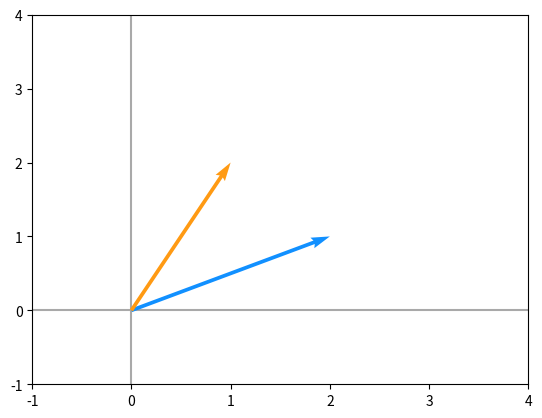
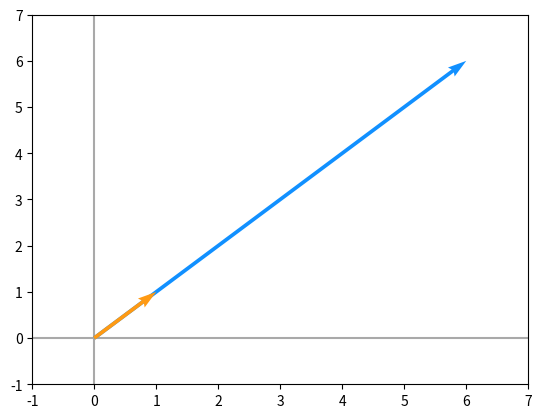
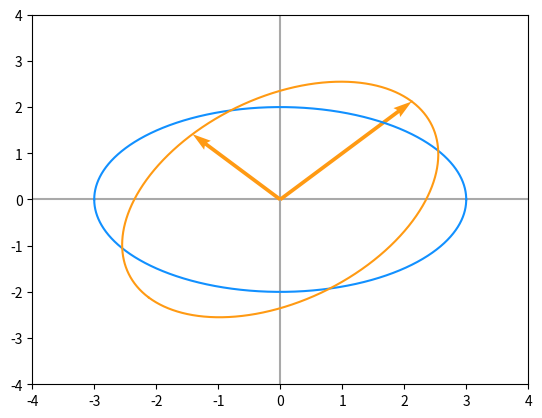
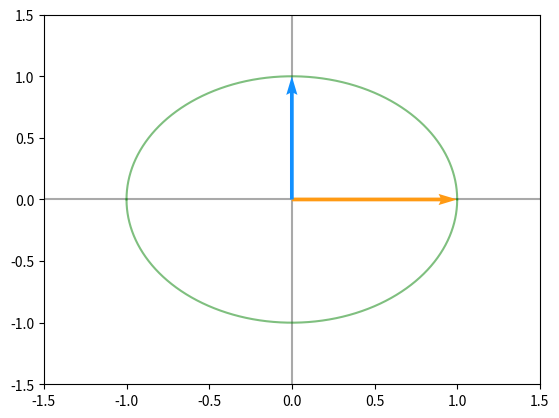
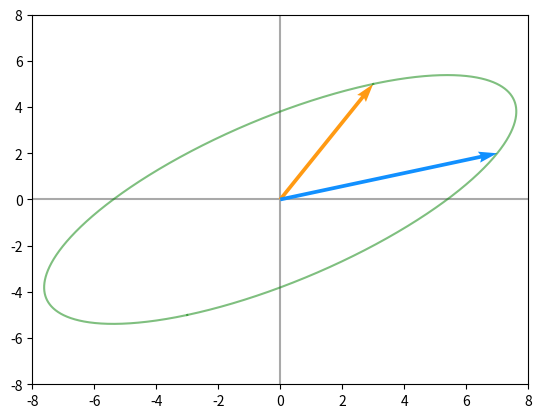
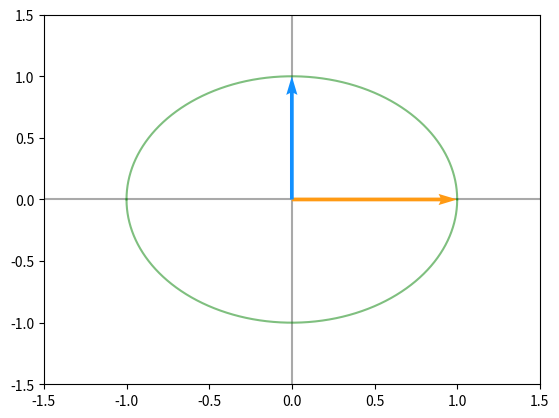
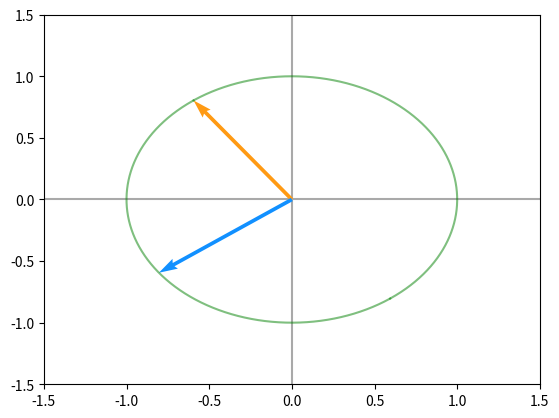
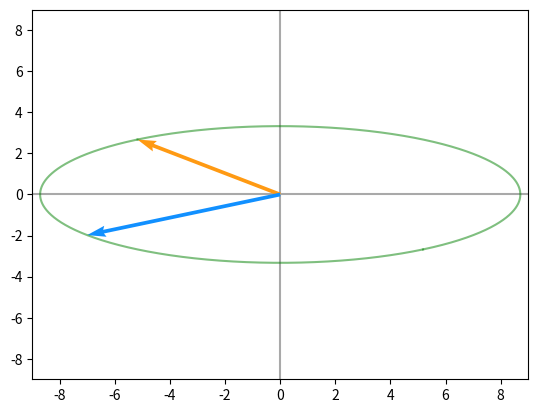
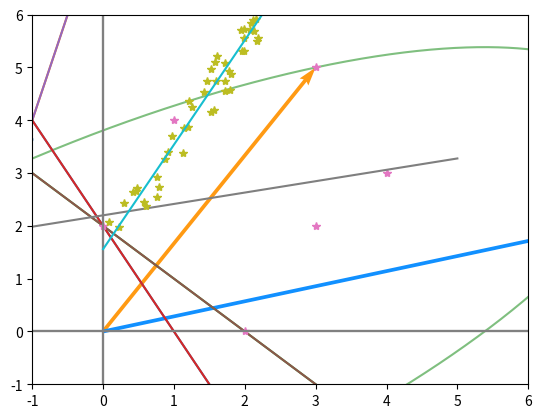
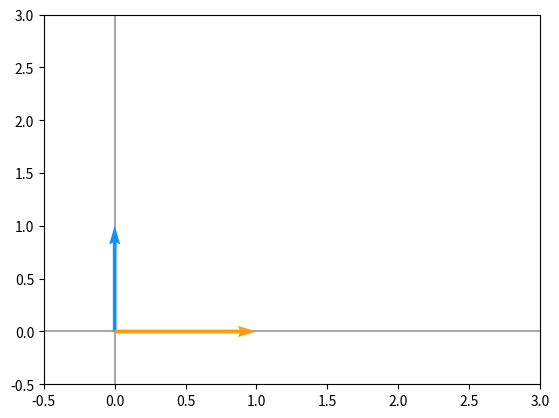
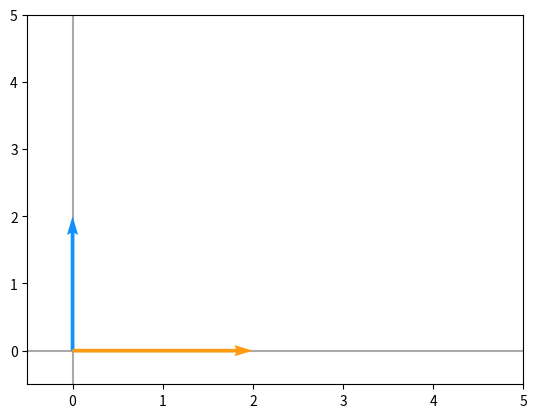
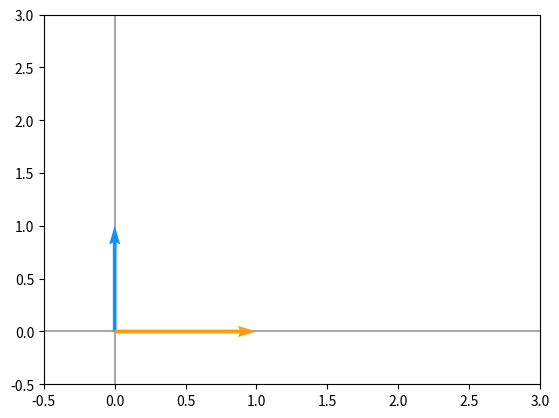
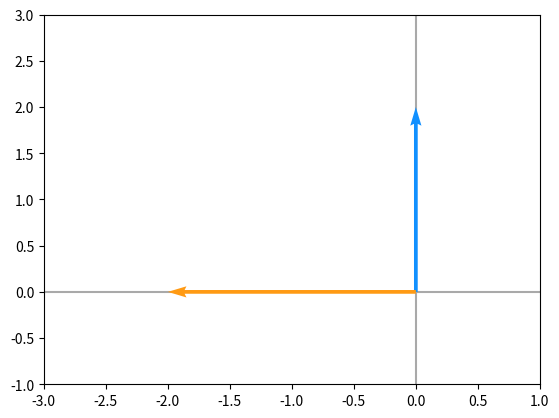
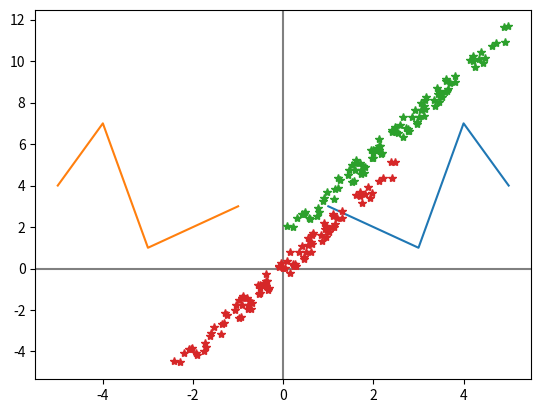
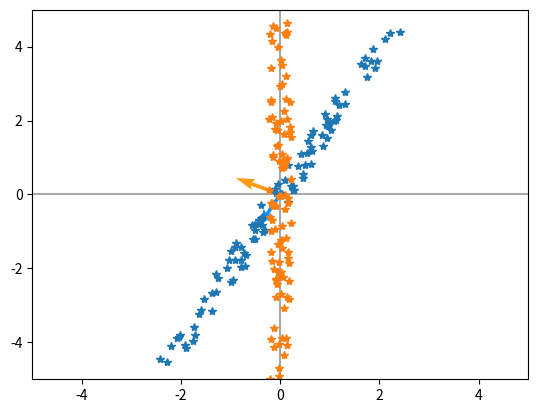

Reproduce these figures in Python, in order.
import numpy as np # linear algebra
import matplotlib.pyplot as plt
import seaborn as sns
def plotVectors(vecs, cols, alpha=1):
    """
    Plot set of vectors.

    Parameters
    ----------
    vecs : array-like
        Coordinates of the vectors to plot. Each vectors is in an array. For
        instance: [[1, 3], [2, 2]] can be used to plot 2 vectors.
    cols : array-like
        Colors of the vectors. For instance: ['red', 'blue'] will display the
        first vector in red and the second in blue.
    alpha : float
        Opacity of vectors

    Returns:

    fig : instance of matplotlib.figure.Figure
        The figure of the vectors
    """
    plt.figure()
    plt.axvline(x=0, color='#A9A9A9', zorder=0)
    plt.axhline(y=0, color='#A9A9A9', zorder=0)

    for i in range(len(vecs)):
        x = np.concatenate([[0,0],vecs[i]])
        plt.quiver([x[0]],
                   [x[1]],
                   [x[2]],
                   [x[3]],
                   angles='xy', scale_units='xy', scale=1, color=cols[i],
                  alpha=alpha)

orange = '#FF9A13'
blue = '#1190FF'
plotVectors([[1,3], [2,1]], [orange, blue])
plt.xlim(0,5)
plt.ylim(0,5)
# We will start by creating a vector. This is just a 1-dimensional array:
x = np.array([1,2,3,4])
x
# The array() function can also create 2-dimensional arrays with nested brackets:
A = np.array([[1,2], [3,4], [5,6]])
A
"The shape of an array (that is to say its dimensions) for A:{}, x{}".format(A.shape, x.shape)
"The number corresponds to the length of the x:{}".format(len(x))
# transpose matrix A
A_t = A.T
A_t
"The shpe of A:{}, A_t:{}".format(A.shape, A_t.shape)
B = np.array([[4,6], [2,8], [9,0]])
B
# Add matrices A and B
C = A + B
C
# Add 2 to the matrix A
A+2
#Numpy can handle operations on arrays of different shapes.
A = np.array([[1,2], [3,4], [5,6]])
B = np.array([[4], [9], [2]])
C = A + B
C
# Numpy function dot() can be used to compute the matrix product
A = np.array([[1,2], [3,4], [5,6]])
B = np.array([[2], [4]])
C = np.dot(A,B)
C
# It is equivalent to use the method dot() of Numpy arrays
C = A.dot(B)
C
# Multiplication of two matrices
A = np.array([[1,2,3], [4,5,6], [7,8,9], [10,11,12]])
B = np.array([[2,7], [1,2], [3,6]])
C = A.dot(B)
C
# A(B+C)=AB+AC
A = np.array([[2,3], [1,4], [7,6]])
B = np.array([[5], [2]])
C = np.array([[4], [3]])
np.array_equal(A.dot(B+C), A.dot(B) + A.dot(C))
# AB≠BA
A = np.array([[2,3], [6,5]])
B = np.array([[5,3], [2,2]])
np.array_equal(A.dot(B), B.dot(A))
# However vector multiplication is commutative
x = np.array([[2], [6]])
y = np.array([[5], [2]])
np.array_equal(x.T.dot(y), y.T.dot(x))
# Simplification of the matrix product
A = np.array([[2,3], [1,4], [7,6]])
B = np.array([[5,3], [2,2]])
np.array_equal(A.dot(B).T, np.dot(B.T,A.T))
np.eye(3)
# When ‘apply’ the identity matrix to a vector the result is this same vector: I*x = x
x = np.array([[2], [6], [3]])
np.eye(x.shape[0]).dot(x)
A = np.array([[3,0,2], [2,0,-2], [0,1,1]])

# note that non square matrices (matrices with more columns than rows or more rows than columns)
# don’t have inverse.
A_inv = np.linalg.inv(A)
A_inv
A_bis = A_inv.dot(A)
A_bis
A = np.array([[2,-1], [1,1]])
A_inv = np.linalg.inv(A)
b = np.array([[0], [3]])
A_inv.dot(b)
# Let’s plot them to check privious solution
x = np.arange(-10,10)
y = 2*x
y1 = -x + 3

import pylab as plt
plt.figure()
plt.plot(x,y)
plt.plot(x,y1)
plt.xlim(-1,4)
plt.ylim(-1,4)
# draw axes
plt.axvline(x=0,color='grey')
plt.axhline(y=0,color='grey')
plt.legend(('y=2x', 'y=-x+3'), loc='upper right')
plt.show()
plt.close()
# m=1, n=2: 1 equation and 2 variables
# The graphical interpretation of n=2 is that we have a 2-D space.
# So we can represent it with 2 axes. 
# As m=1, we have only one equation.
# This means that we have only one line characterizing our linear system.
x = np.arange(-10,10)
y = 2*x + 1

import pylab as plt
plt.figure()
plt.plot(x,y)
plt.xlim(-2,10)
plt.ylim(-2,10)
# draw axes
plt.axvline(x=0,color='grey')
plt.axhline(y=0,color='grey')
plt.legend(('y=2x+1'), loc='upper right')
plt.show()
plt.close()
# m=2, n=2: 2 equations and 2 unknowns
# The graphical interpretation of n=2 is that we have a 2-D space.
# So we can represent it with 2 axes. 
# As m=2, we have two equation.
# This means that we have two lines characterizing our linear system.
x = np.arange(-10,10)
y = 2*x + 1
y1 = 6*x - 2

plt.figure()
plt.plot(x,y)
plt.plot(x,y1)
plt.xlim(-2,10)
plt.ylim(-2,10)
# draw axes
plt.axvline(x=0,color='grey')
plt.axhline(y=0,color='grey')
plt.legend(('y=2x+1', 'y=6x-2'), loc='upper right')
plt.show()
plt.close()

# m=3, n=2: 3 equations and 2 unknowns
# The graphical interpretation of n=2 is that we have a 2-D space.
# So we can represent it with 2 axes. 
# As m=3, we have three equation.
# This means that we have three lines characterizing our linear system.
# no solution because there is no point in space that is on each of these lines.
x = np.arange(-10,10)
y = 2*x + 1
y1 = 6*x - 2
y2 = 1/10*x + 6

plt.figure()
plt.plot(x,y)
plt.plot(x,y1)
plt.plot(x,y2)
plt.xlim(-2,10)
plt.ylim(-2,10)
# draw axes
plt.axvline(x=0,color='grey')
plt.axhline(y=0,color='grey')
plt.legend(('y=2x+1', 'y=6x-2', 'y=1/10*x+6'), loc='upper right')
plt.show()
plt.close()
# vectors
# Weigths of the vectors
a = 2
b = 1
# Start and end coordinates of the vectors
u = [0,0,1,3]
v = [2,6,2,1]

orange = '#FF9A13'
blue = '#1190FF'
plt.quiver([u[0], a*u[0], b*v[0]],
           [u[1], a*u[1], b*v[1]],
           [u[2], a*u[2], b*v[2]],
           [u[3], a*u[3], b*v[3]],
           angles='xy', scale_units='xy', scale=1, color=[orange, orange, blue])
plt.xlim(-1,8)
plt.ylim(-1,8)
# draw axes
plt.axvline(x=0,color='grey')
plt.axhline(y=0,color='grey')
plt.scatter(4,7,marker='x',s=50)
# Draw the name of the vectors
plt.text(-0.5,2,r'$\vec{u}$', color=orange, size=18)
plt.text(0.5,4.5,r'$\vec{u}$', color=orange, size=18)
plt.text(2.5,7,r'$\vec{v}$', color=blue, size=18)
plt.show()
plt.close()
# m=2, n=2: 2 equations and 2 unknowns
# The graphical interpretation of n=2 is that we have a 2-D space.
# So we can represent it with 2 axes. 
# As m=2, we have two equation.
# This means that we have two lines characterizing our linear system.
x = np.arange(-10,10)
y = 0.5*x + 1
y1 = -x + 4

plt.figure()
plt.plot(x,y)
plt.plot(x,y1)
plt.xlim(-2,10)
plt.ylim(-2,10)
# draw axes
plt.axvline(x=0,color='grey')
plt.axhline(y=0,color='grey')
plt.show()
plt.close()
# To talk in term of the column figure we can reach the point of coordinates (−1,4)
# if we add two times the vector u⃗  and two times the vector v⃗.
u = [0,0,0.5,1]
u_bis = [u[2],u[3],u[2],u[3]]
v = [2*u[2],2*u[3],-1,1]
v_bis = [2*u[2]-1,2*u[3]+1,v[2],v[3]]

orange = '#FF9A13'
blue = '#1190FF'
plt.quiver([u[0], u_bis[0], v[0], v_bis[0]],
          [u[1], u_bis[1], v[1], v_bis[1]],
          [u[2], u_bis[2], v[2], v_bis[2]],
          [u[3], u_bis[3], v[3], v_bis[3]],
          angles='xy', scale_units='xy', scale=1, color=[blue, blue, orange, orange])
# plt.rc('text', usetex=True)
plt.xlim(-1.5, 2)
plt.ylim(-0.5, 4.5)
# draw axes
plt.axvline(x=0, color='#A9A9A9')
plt.axhline(y=0, color='#A9A9A9')
plt.scatter(-1,4,marker='x',s=50)
plt.text(0, 0.5, r'$\vec{u}$', color=blue, size=18)
plt.text(0.5, 1.5, r'$\vec{u}$', color=blue, size=18)
plt.text(0.5, 2.7, r'$\vec{v}$', color=orange, size=18)
plt.text(-0.8, 3, r'$\vec{v}$', color=orange, size=18)
plt.show()
plt.close()
# The triangle inequity
# The norm of the sum of some vectors is less than or equal to the sum of the norms of these vectors.
u = np.array([1, 6])
v = np.array([4, 2])

# ||u+v|| <= ||u|| + ||v||
"{} <= {} + {}".format(np.linalg.norm(u+v), np.linalg.norm(u), np.linalg.norm(v))
# The Euclidean norm (L2 norm)
# In this case, the vector is in a 2-dimensional space but this stands also for more dimensions.
np.linalg.norm([3, 4])
# The squared Euclidean norm is widely used in machine learning partly
# because it can be calculated with the vector operation (transpose matrix x)*x.
# There can be performance gain due to the optimization
x = np.array([[2], [5], [3], [3]])
# (transpose matrix x)*x == ||x||2
"{} == {}".format(x.T.dot(x), np.linalg.norm(x)**2)
# Matrix norms
A = np.array([[1,2], [6,4], [3,2]])
np.linalg.norm(A)
# Diagonal matrices
# A matrix A(i,j) is diagonal if its entries are all zeros except on the diagonal (when i=j).
# The diagonal matrix can be denoted diag(v) where v is the vector containing the diagonal values.
# The Numpy function diag() can be used to create square diagonal matrices
v = np.array([2,4,3,1])
np.diag(v)
# The mutliplication between a diagonal matrix and a vector is thus
# just a ponderation of each element of the vector by v
v = np.array([2,4,3,1])
x = np.array([3,2,2,7])
D = np.diag(v)
D.dot(x)
# Non square matrices have the same properties
v = np.array([2,4,3])
x = np.array([3,2,2])
D = np.diag(v)
np.vstack([D, [0,0,0]])
D.dot(x)
# The invert of a square diagonal matrix exists if all entries of the diagonal are non-zeros.
# If it is the case, the invert is easy to find.
# Also, the inverse doen’t exist if the matrix is non-square.
v = np.array([2,4,3,1])
D = np.diag(v)
D_inv = np.linalg.inv(D)
D_inv
# Symmetric matrices
# The matrix A is symmetric if it is equal to its transpose
# This concerns only square matrices.
A = np.array([[2, 4, -1], [4, -8, 0], [-1, 0, 3]])
A.T
# Unit vectors
# A unit vector is a vector of length equal to 1. It can be denoted by a letter with a hat: ^
# Orthogonal vectors
# Two orthogonal vectors are separated by a 90° angle.
# The dot product of two orthogonal vectors gives 0.
x = [0,0,2,2]
y = [0,0,2,-2]

plt.quiver([x[0], y[0]],
          [x[1], y[1]],
          [x[2], y[2]],
          [x[3], y[3]],
          angles='xy', scale_units='xy', scale=1)
plt.xlim(-2,4)
plt.ylim(-3,3)
plt.axvline(x=0, color='grey')
plt.axhline(y=0, color='grey')

plt.text(1, 1.5, r'$\vec{u}$', size=18)
plt.text(1.5, -1, r'$\vec{v}$', size=18)

plt.show()
plt.close()

# x = [2,2], y = [2,-2], xT * y = 0
A = np.array([[-1, 3], [2, -2]])
v = np.array([[2], [1]])
Av = A.dot(v)
print(Av)

plotVectors([v.flatten(), Av.flatten()], cols=['#1190FF', '#FF9A13'])
plt.ylim(-1, 4)
plt.xlim(-1, 4)
# v is a eigenvector of A if v and Av are in the same direction (the vectors Av and v are parallel).
# The output vector is just a scaled version of the input vector.
# This scalling factor is λ which is called the eigenvalue of A.
# eigenvector [[1], [1]], eigenvalue λ = 6
A = np.array([[5,1], [3,3]])
v = np.array([[1], [1]])
Av = A.dot(v)

orange = '#FF9A13'
blue = '#1190FF'

plotVectors([Av.flatten(), v.flatten()], cols=[blue, orange])
plt.ylim(-1, 7)
plt.xlim(-1, 7)
# another eigenvector [[1], [-3]], eigenvalue λ = 2
A = np.array([[5,1], [3,3]])
v = np.array([[1], [-3]])
Av = A.dot(v)

orange = '#FF9A13'
blue = '#1190FF'

plotVectors([Av.flatten(), v.flatten()], cols=[blue, orange])
plt.ylim(-8, 2)
plt.xlim(-1, 4)
# Find eigenvalues and eigenvectors
A = np.array([[5, 1], [3, 3]])

# eigenvectors and eigenvalues
# the first array corresponds to the eigenvalues and the second to the eigenvectors concatenated in columns
np.linalg.eig(A)
# Concatenating eigenvalues and eigenvectors
V = np.array([[1, 1], [1, -3]])
V_inv = np.linalg.inv(V)
lambdas = np.diag([6,2])
V.dot(lambdas).dot(V_inv)
# symmetric matrices
A = np.array([[6, 2], [2, 3]])
eigVals, eigVecs = np.linalg.eig(A)
eigVals = np.diag(eigVals)
eigVecs.dot(eigVals).dot(eigVecs.T)
# You can see a matrix as a specific linear transformation.
# When you apply this matrix to a vector or to another matrix you will apply this linear transformation to it.
# To represent the linear transformation associated with matrices
# we can also draw the unit circle and see how a matrix can transform it

x = np.linspace(-1, 1, 100000)
y = np.sqrt(1-(x**2))
# after matrix transformation
x1 = np.linspace(-3, 3, 100000)
y1 = 2*np.sqrt(1-((x1/3)**2))

plt.plot(x, y, sns.color_palette().as_hex()[0])
plt.plot(x, -y, sns.color_palette().as_hex()[0])
plt.plot(x1, y1, sns.color_palette().as_hex()[1])
plt.plot(x1, -y1, sns.color_palette().as_hex()[1])
plt.xlim(-4,4)
plt.ylim(-4,4)
plt.axvline(x=0, color='grey')
plt.axhline(y=0, color='grey')

plt.show()
plt.close()

# Note that these examples used diagonal matrices (all zeros except the diagonal).
# The general rule is that the transformation associated with diagonal matrices imply
# only a rescaling of each coordinate without rotation.
# This is a first element to understand the SVD.
# Matrices that are not diagonal can produce a rotation.
# Since it is easier to think about angles when we talk about rotation.
x = np.linspace(-3, 3, 100000)
y = 2*np.sqrt(1-((x/3)**2))

x1 = x*np.cos(np.radians(45)) - y*np.sin(np.radians(45))
y1 = x*np.sin(np.radians(45)) + y*np.cos(np.radians(45))

x1_neg = x*np.cos(np.radians(45)) - -y*np.sin(np.radians(45))
y1_neg = x*np.sin(np.radians(45)) + -y*np.cos(np.radians(45))

u1 = [-2*np.sin(np.radians(45)), 2*np.cos(np.radians(45))]
v1 = [3*np.cos(np.radians(45)), 3*np.sin(np.radians(45))]

plotVectors([u1, v1], cols=['#FF9A13', '#FF9A13'])

plt.plot(x, y, '#1190FF')
plt.plot(x, -y, '#1190FF')

plt.plot(x1, y1, '#FF9A13')
plt.plot(x1_neg, y1_neg, '#FF9A13')

plt.xlim(-4, 4)
plt.ylim(-4, 4)
plt.show()
def matrixToPlot(matrix, vectorsCol=['#FF9A13', '#1190FF']):
    """
    Modify the unit circle and basis vector by applying a matrix.
    Visualize the effect of the matrix in 2D.

    Parameters
    ----------
    matrix : array-like
        2D matrix to apply to the unit circle.
    vectorsCol : HEX color code
        Color of the basis vectors

    Returns:

    fig : instance of matplotlib.figure.Figure
        The figure containing modified unit circle and basis vectors.
    """
    # Unit circle
    x = np.linspace(-1, 1, 100000)
    y = np.sqrt(1-(x**2))

    # Modified unit circle (separate negative and positive parts)
    x1 = matrix[0,0]*x + matrix[0,1]*y
    y1 = matrix[1,0]*x + matrix[1,1]*y
    x1_neg = matrix[0,0]*x - matrix[0,1]*y
    y1_neg = matrix[1,0]*x - matrix[1,1]*y

    # Vectors
    u1 = [matrix[0,0],matrix[1,0]]
    v1 = [matrix[0,1],matrix[1,1]]

    plotVectors([u1, v1], cols=[vectorsCol[0], vectorsCol[1]])

    plt.plot(x1, y1, 'g', alpha=0.5)
    plt.plot(x1_neg, y1_neg, 'g', alpha=0.5)

A = np.array([[3,7],[5,2]])

print('Unit circle:')
matrixToPlot(np.array([[1,0],[0,1]]))
plt.xlim(-1.5, 1.5)
plt.ylim(-1.5, 1.5)
plt.show()

print('Unit circle transformed by A:')
matrixToPlot(A)
plt.xlim(-8,8)
plt.ylim(-8,8)
plt.show()
# compute the SVD of A:
U, D, V = np.linalg.svd(A)
print('U: {}'.format(U))
print('D: {}'.format(D))
print('V: {}'.format(V))
# We can now look at the sub-transformations by looking at the effect of the matrices
# U, D and V in the reverse order
print('Unit circle:')
matrixToPlot(np.array([[1,0],[0,1]]))
plt.xlim(-1.5, 1.5)
plt.ylim(-1.5, 1.5)
plt.show()

print('First rotation:')
matrixToPlot(V)
plt.xlim(-1.5, 1.5)
plt.ylim(-1.5, 1.5)
plt.show()

print('Scaling:')
matrixToPlot(np.diag(D).dot(V))
plt.xlim(-9, 9)
plt.ylim(-9, 9)
plt.show()

print('Second rotation:')
matrixToPlot(U.dot(np.diag(D)).dot(V))
plt.xlim(-8, 8)
plt.ylim(-8, 8)
plt.show()
A = np.array([[7,2], [3,4], [5,2]])
U, D, V = np.linalg.svd(A)

D_plus = np.zeros((A.shape[0], A.shape[1])).T
D_plus[:D.shape[0], :D.shape[0]] = np.linalg.inv(np.diag(D))

A_plus = V.T.dot(D_plus).dot(U.T)
print("pseudoinverse(A+=VD+UT): {}".format(A_plus))
# check with the pinv() function from Numpy that the pseudoinverse is correct
print("pseudoinverse(pinv()): {}".format(np.linalg.pinv(A)))
# overdetermined system of equation
# no solution
x1 = np.linspace(-5, 5, 1000)
x2_1 = -2*x1 + 2
x2_2 = 4*x1 + 8
x2_3 = -x1 + 2

plt.plot(x1, x2_1)
plt.plot(x1, x2_2)
plt.plot(x1, x2_3)
plt.xlim(-2, 1)
plt.ylim(-1, 5)
plt.axvline(x=0, color='grey')
plt.axhline(y=0, color='grey')

print('overdetermined system of equation. no solution')
plt.show()

# pseudoinverse
A = np.array([[-2, -1], [4, -1], [-1, -1]])
A_plus = np.linalg.pinv(A)
print('pseudoinverse: {}'.format(A_plus))

# we can find x (x = A_plus * B)
B = np.array([[-2], [-8], [-2]])
x = A_plus.dot(B)
print('solution: {}'.format(x))

# plot this point along with the equations lines
plt.plot(x1, x2_1)
plt.plot(x1, x2_2)
plt.plot(x1, x2_3)
plt.xlim(-2, 1)
plt.ylim(-1, 5)
plt.axvline(x=0, color='grey')
plt.axhline(y=0, color='grey')
plt.scatter(x[0], x[1])

print('solution point')
plt.show()
# This method can also be used to fit a line to a set of points.
A = np.array([[0, 1], [1, 1], [2, 1], [3, 1], [3, 1], [4, 1]])
b = np.array([[2], [4], [0], [2], [5], [3]])
coefs = np.linalg.pinv(A).dot(b)
print('coefs(mx+b=y, m=coefs[0], b=coefs[1]): {}'.format(coefs))

x = np.linspace(-1,5,1000)
y = coefs[0]*x+coefs[1]

plt.plot(A[:,0], b, '*')
plt.plot(x,y)
plt.xlim(-1,6)
plt.ylim(-1,6)
plt.axvline(x=0, color='grey')
plt.axhline(y=0, color='grey')

print('result')
plt.show()
# Fitting a line to a set of data points
np.random.seed(123)
x = 5*np.random.rand(100)
y = 2*x + 1 + np.random.rand(100)

x = x.reshape(100, 1)
y = y.reshape(100, 1)
A = np.hstack((x, np.ones(np.shape(x))))
print('A: {}'.format(A))
print('Shape A: {}'.format(np.shape(A)))
print('A_plus: {}'.format(np.linalg.pinv(A)))
print('Shape A_plus: {}'.format(np.shape(np.linalg.pinv(A))))
coefs = np.linalg.pinv(A).dot(y)

x_line = np.linspace(0,5,1000)
y_line = coefs[0]*x_line+coefs[1]

plt.plot(x,y, '*')
plt.plot(x_line, y_line)
plt.show()
# trace is the sum of all values in the diagonal of a square matrix
A = np.array([[2, 9, 8], [4, 7, 1], [8, 2, 5]])
print('Trace: {}'.format(np.trace(A)))

# transposition of a matrix doesn’t change the diagonal
print('norm A = sqrt( trace(A*A_tran) )')
print('{} = {}'.format(np.linalg.norm(A), np.sqrt(np.trace(A.dot(A.T)))))

A = np.array([[4, 12], [7, 6]])
B = np.array([[1, -3], [4, 3]])
C = np.array([[6, 6], [2, 5]])
print('Trace(ABC) = Trace(CAB) = Trace(BCA)')
print('{} = {} = {}'.format(np.trace(A.dot(B).dot(C)), np.trace(C.dot(A).dot(B)), np.trace(B.dot(C).dot(A))))
i = [0, 1]
j = [1, 0]

plotVectors([i, j], [['#1190FF'], ['#FF9A13']])
plt.xlim(-0.5, 3)
plt.ylim(-0.5, 3)
plt.show()

print('Apply A on our two unit vectors i and j')
A = np.array([[2, 0], [0, 2]])
plotVectors([A.dot(i), A.dot(j)], [['#1190FF'], ['#FF9A13']])
plt.xlim(-0.5, 5)
plt.ylim(-0.5, 5)
plt.show()

print('determinant: {}'.format(np.linalg.det(A)))
# negative determinant
i = [0, 1]
j = [1, 0]

plotVectors([i, j], [['#1190FF'], ['#FF9A13']])
plt.xlim(-0.5, 3)
plt.ylim(-0.5, 3)
plt.show()

print('Apply A on our two unit vectors i and j')
A = np.array([[-2, 0], [0, 2]])
plotVectors([A.dot(i), A.dot(j)], [['#1190FF'], ['#FF9A13']])
plt.xlim(-3, 1)
plt.ylim(-1, 3)
plt.show()

print('determinant: {}'.format(np.linalg.det(A)))
points = np.array([[1, 3], [2, 2], [3, 1], [4, 7], [5, 4]])
C = np.array([[-1, 0], [0, 1]])

newPoints = points.dot(C)

print('mirrored the initial shape')
plt.figure()
plt.plot(points[:, 0], points[:, 1])
plt.plot(newPoints[:, 0], newPoints[:, 1])
plt.axvline(x=0, color='grey')
plt.axhline(y=0, color='grey')
plt.show()
np.random.seed(123)
x = 5*np.random.rand(100)
y = 2*x + 1 + np.random.rand(100)

x = x.reshape(100, 1)
y = y.reshape(100, 1)

print('dataset with correlated features')
X = np.hstack([x,y])
plt.plot(X[:,0], X[:,1], '*')
plt.show()

# function that substract the mean of each column to each data point of this column
def centerData(X):
    X = X.copy()
    X -= np.mean(X, axis = 0)
    return X

print('let’s center our data X around 0 for both dimensions')
X_centered = centerData(X)
plt.plot(X_centered[:,0], X_centered[:,1], '*')
plt.show()

eigVals, eigVecs = np.linalg.eig(X_centered.T.dot(X_centered))

orange = '#FF9A13'
blue = '#1190FF'
plotVectors(eigVecs.T, [orange, blue])
plt.plot(X_centered[:,0], X_centered[:,1], '*')
plt.xlim(-3, 3)
plt.ylim(-3, 3)
plt.show()

X_new = eigVecs.T.dot(X_centered.T)
plt.plot(eigVecs.T.dot(X_centered.T)[0, :], eigVecs.T.dot(X_centered.T)[1, :], '*')
plt.xlim(-5, 5)
plt.ylim(-5, 5)
plt.show()